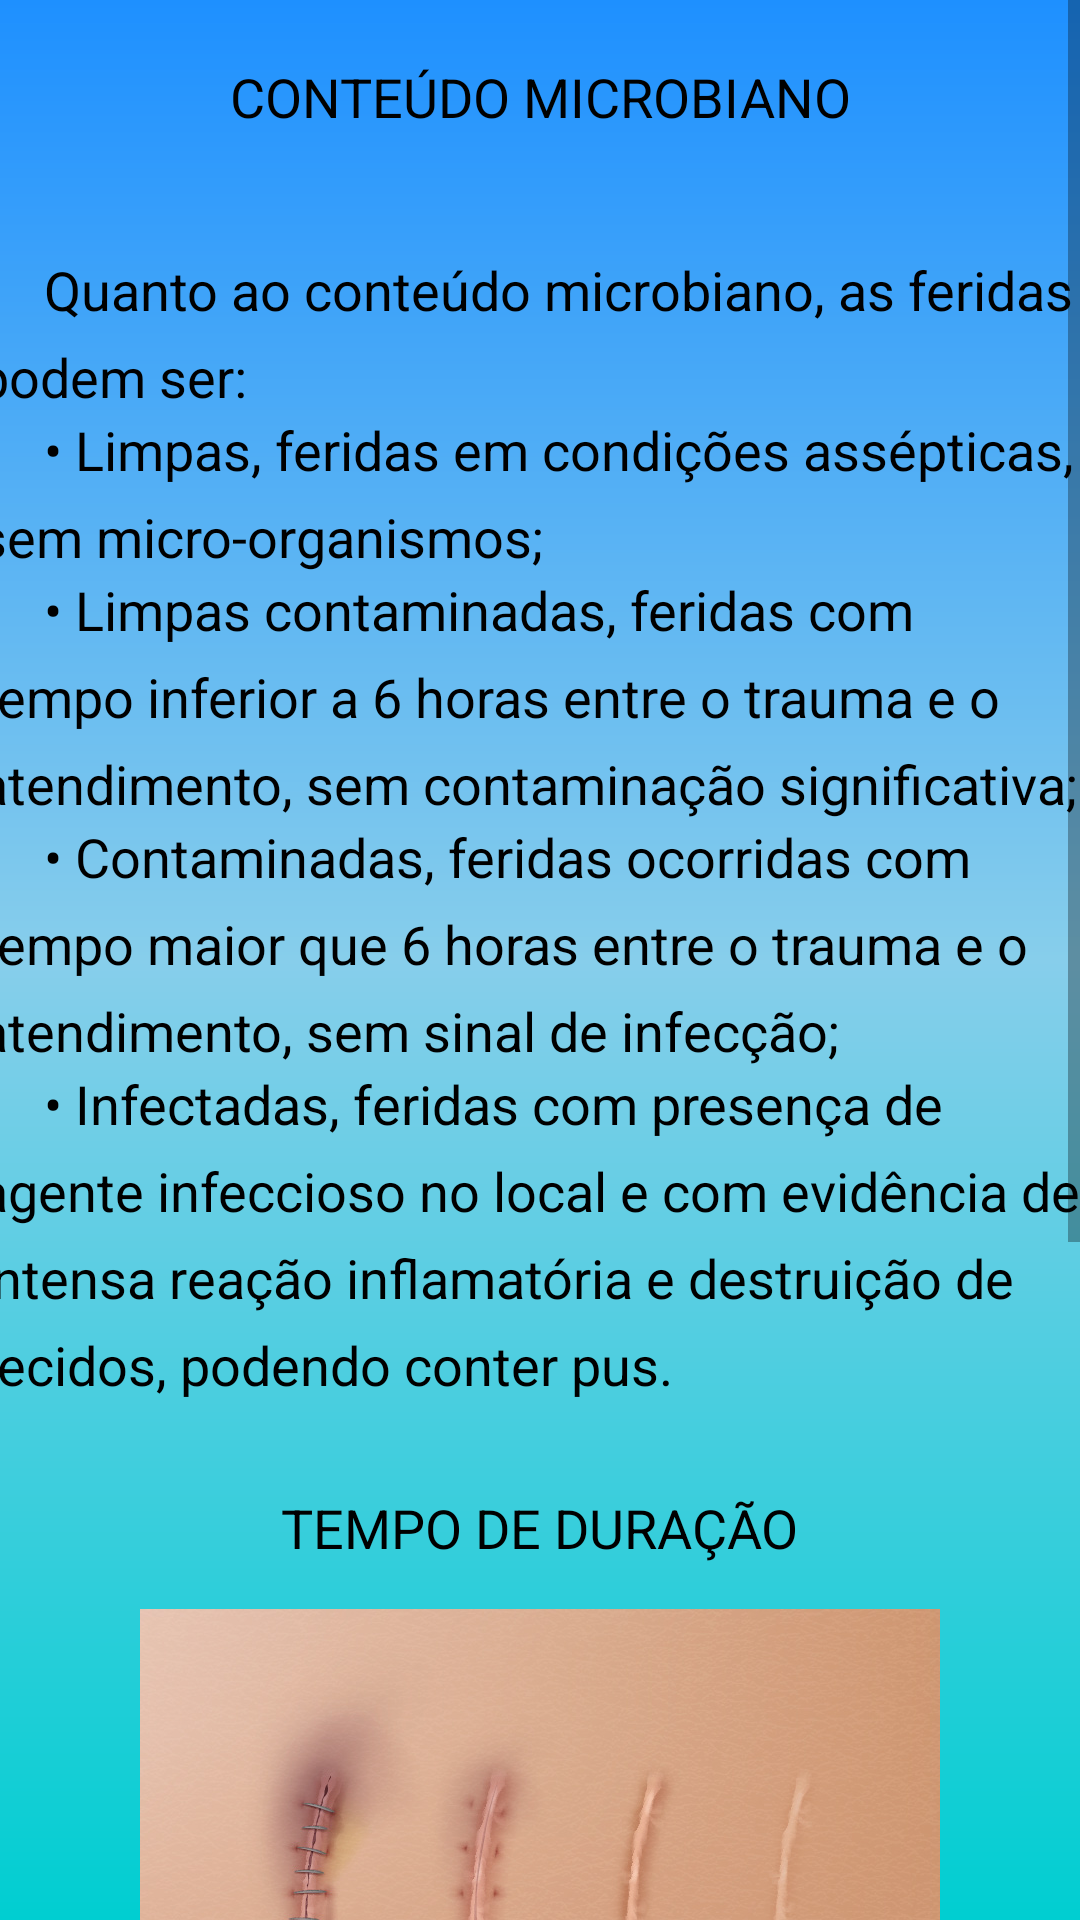

Layout XML and referenced resources for this Android screen:
<!-- AndroidManifest.xml: application theme Theme.AppMFC -->
<!-- res/layout/activity_tela_microbiano.xml -->
<?xml version="1.0" encoding="utf-8"?>
<ScrollView xmlns:android="http://schemas.android.com/apk/res/android"
    xmlns:app="http://schemas.android.com/apk/res-auto"
    xmlns:tools="http://schemas.android.com/tools"
    android:layout_width="match_parent"
    android:layout_height="match_parent"
    android:background="@drawable/background"
    android:fillViewport="true"
    tools:context=".TelaInicio">

    <androidx.constraintlayout.widget.ConstraintLayout
        android:layout_width="match_parent"
        android:layout_height="match_parent"
        tools:context=".TelaInicio">

        <TextView
            android:id="@+id/textView164"
            android:layout_width="375dp"
            android:layout_height="wrap_content"
            android:layout_marginBottom="20dp"
            android:lineSpacingExtra="8sp"
            android:text="     • Crônicas, feridas que têm um tempo de cicatrização maior que o esperado devido a sua etiologia. São feridas que não apresentam a fase de regeneração no tempo esperado, havendo um retardo na cicatrização."
            android:textAlignment="textStart"
            android:textColor="#000000"
            android:textSize="18sp"
            app:layout_constraintBottom_toBottomOf="parent"
            app:layout_constraintEnd_toEndOf="parent"
            app:layout_constraintStart_toStartOf="parent"
            app:layout_constraintTop_toBottomOf="@+id/textView163"
            app:layout_constraintVertical_bias="0.0" />

        <TextView
            android:id="@+id/textView163"
            android:layout_width="375dp"
            android:layout_height="wrap_content"
            android:lineSpacingExtra="8sp"
            android:text="     • agudas, quando são feridas recentes;"
            android:textAlignment="textStart"
            android:textColor="#000000"
            android:textSize="18sp"
            app:layout_constraintEnd_toEndOf="parent"
            app:layout_constraintStart_toStartOf="parent"
            app:layout_constraintTop_toBottomOf="@+id/textView162" />

        <TextView
            android:id="@+id/textView162"
            android:layout_width="375dp"
            android:layout_height="wrap_content"
            android:layout_marginTop="15dp"
            android:lineSpacingExtra="8sp"
            android:text="     Quanto ao tempo de duração, as feridas podem ser:"
            android:textAlignment="textStart"
            android:textColor="#000000"
            android:textSize="18sp"
            app:layout_constraintEnd_toEndOf="parent"
            app:layout_constraintStart_toStartOf="parent"
            app:layout_constraintTop_toBottomOf="@+id/imageView17" />

        <TextView
            android:id="@+id/textView161"
            android:layout_width="wrap_content"
            android:layout_height="wrap_content"
            android:layout_marginTop="30dp"
            android:text="TEMPO DE DURAÇÃO"
            android:textColor="#000000"
            android:textSize="18sp"
            app:layout_constraintEnd_toEndOf="parent"
            app:layout_constraintStart_toStartOf="parent"
            app:layout_constraintTop_toBottomOf="@+id/textView76" />

        <ImageView
            android:id="@+id/btnVoltarMicrobiano"
            android:layout_width="wrap_content"
            android:layout_height="wrap_content"
            android:layout_marginStart="15dp"
            android:layout_marginTop="15dp"
            app:layout_constraintStart_toStartOf="parent"
            app:layout_constraintTop_toTopOf="parent"
            app:srcCompat="@drawable/botao_voltar" />

        <TextView
            android:id="@+id/textView71"
            android:layout_width="wrap_content"
            android:layout_height="wrap_content"
            android:layout_marginTop="20dp"
            android:text="CONTEÚDO MICROBIANO"
            android:textColor="#000000"
            android:textSize="18sp"
            app:layout_constraintEnd_toEndOf="parent"
            app:layout_constraintStart_toStartOf="parent"
            app:layout_constraintTop_toTopOf="parent" />

        <TextView
            android:id="@+id/textView72"
            android:layout_width="375dp"
            android:layout_height="wrap_content"
            android:layout_marginTop="40dp"
            android:lineSpacingExtra="8sp"
            android:text="     Quanto ao conteúdo microbiano, as feridas podem ser:"
            android:textAlignment="textStart"
            android:textColor="#000000"
            android:textSize="18sp"
            app:layout_constraintEnd_toEndOf="parent"
            app:layout_constraintStart_toStartOf="parent"
            app:layout_constraintTop_toBottomOf="@+id/textView71" />

        <TextView
            android:id="@+id/textView73"
            android:layout_width="375dp"
            android:layout_height="wrap_content"
            android:lineSpacingExtra="8sp"
            android:text="     • Limpas, feridas em condições assépticas, sem micro-organismos;"
            android:textAlignment="textStart"
            android:textColor="#000000"
            android:textSize="18sp"
            app:layout_constraintEnd_toEndOf="parent"
            app:layout_constraintStart_toStartOf="parent"
            app:layout_constraintTop_toBottomOf="@+id/textView72" />

        <TextView
            android:id="@+id/textView74"
            android:layout_width="375dp"
            android:layout_height="wrap_content"
            android:lineSpacingExtra="8sp"
            android:text="     • Limpas contaminadas, feridas com tempo inferior a 6 horas entre o trauma e o atendimento, sem contaminação significativa;"
            android:textAlignment="textStart"
            android:textColor="#000000"
            android:textSize="18sp"
            app:layout_constraintEnd_toEndOf="parent"
            app:layout_constraintStart_toStartOf="parent"
            app:layout_constraintTop_toBottomOf="@+id/textView73" />

        <TextView
            android:id="@+id/textView75"
            android:layout_width="375dp"
            android:layout_height="wrap_content"
            android:lineSpacingExtra="8sp"
            android:text="     • Contaminadas, feridas ocorridas com tempo maior que 6 horas entre o trauma e o atendimento, sem sinal de infecção;"
            android:textAlignment="textStart"
            android:textColor="#000000"
            android:textSize="18sp"
            app:layout_constraintEnd_toEndOf="parent"
            app:layout_constraintStart_toStartOf="parent"
            app:layout_constraintTop_toBottomOf="@+id/textView74" />

        <TextView
            android:id="@+id/textView76"
            android:layout_width="375dp"
            android:layout_height="wrap_content"
            android:lineSpacingExtra="8sp"
            android:text="     • Infectadas, feridas com presença de agente infeccioso no local e com evidência de intensa reação inflamatória e destruição de tecidos, podendo conter pus."
            android:textAlignment="textStart"
            android:textColor="#000000"
            android:textSize="18sp"
            app:layout_constraintEnd_toEndOf="parent"
            app:layout_constraintStart_toStartOf="parent"
            app:layout_constraintTop_toBottomOf="@+id/textView75" />

        <ImageView
            android:id="@+id/imageView17"
            android:layout_width="350dp"
            android:layout_height="200dp"
            android:layout_marginTop="15dp"
            app:layout_constraintEnd_toEndOf="parent"
            app:layout_constraintStart_toStartOf="parent"
            app:layout_constraintTop_toBottomOf="@+id/textView161"
            app:srcCompat="@drawable/img_15" />
    </androidx.constraintlayout.widget.ConstraintLayout>
</ScrollView>
<!-- resources referenced by this layout -->
<resources>
  <!-- drawable background (drawable) -->
  <?xml version="1.0" encoding="utf-8"?>
  <shape xmlns:android="http://schemas.android.com/apk/res/android">
  
      <gradient
          android:startColor="@color/turquoise"
          android:centerColor="@color/sky_blue"
          android:endColor="@color/trapaceiro_blue"
          android:angle="90"
          />
  </shape>
  <!-- drawable img_15: png bitmap (drawable, 462545 bytes) -->
  <style name="Theme.AppMFC" parent="Theme.MaterialComponents.DayNight.NoActionBar">
          
          <item name="colorPrimary">@color/purple_500</item>
          <item name="colorPrimaryVariant">@color/purple_700</item>
          <item name="colorOnPrimary">@color/white</item>
          
          <item name="colorSecondary">@color/teal_200</item>
          <item name="colorSecondaryVariant">@color/teal_700</item>
          <item name="colorOnSecondary">@color/black</item>
          
          <item name="android:statusBarColor">?attr/colorPrimaryVariant</item>
          
      </style>
  <color name="turquoise">#00CED1</color>
  <color name="sky_blue">#87CEEB</color>
  <color name="trapaceiro_blue">#1E90FF</color>
  <color name="purple_500">#FF6200EE</color>
  <color name="purple_700">#FF3700B3</color>
  <color name="white">#FFFFFFFF</color>
  <color name="teal_200">#FF03DAC5</color>
  <color name="teal_700">#FF018786</color>
  <color name="black">#FF000000</color>
</resources>
